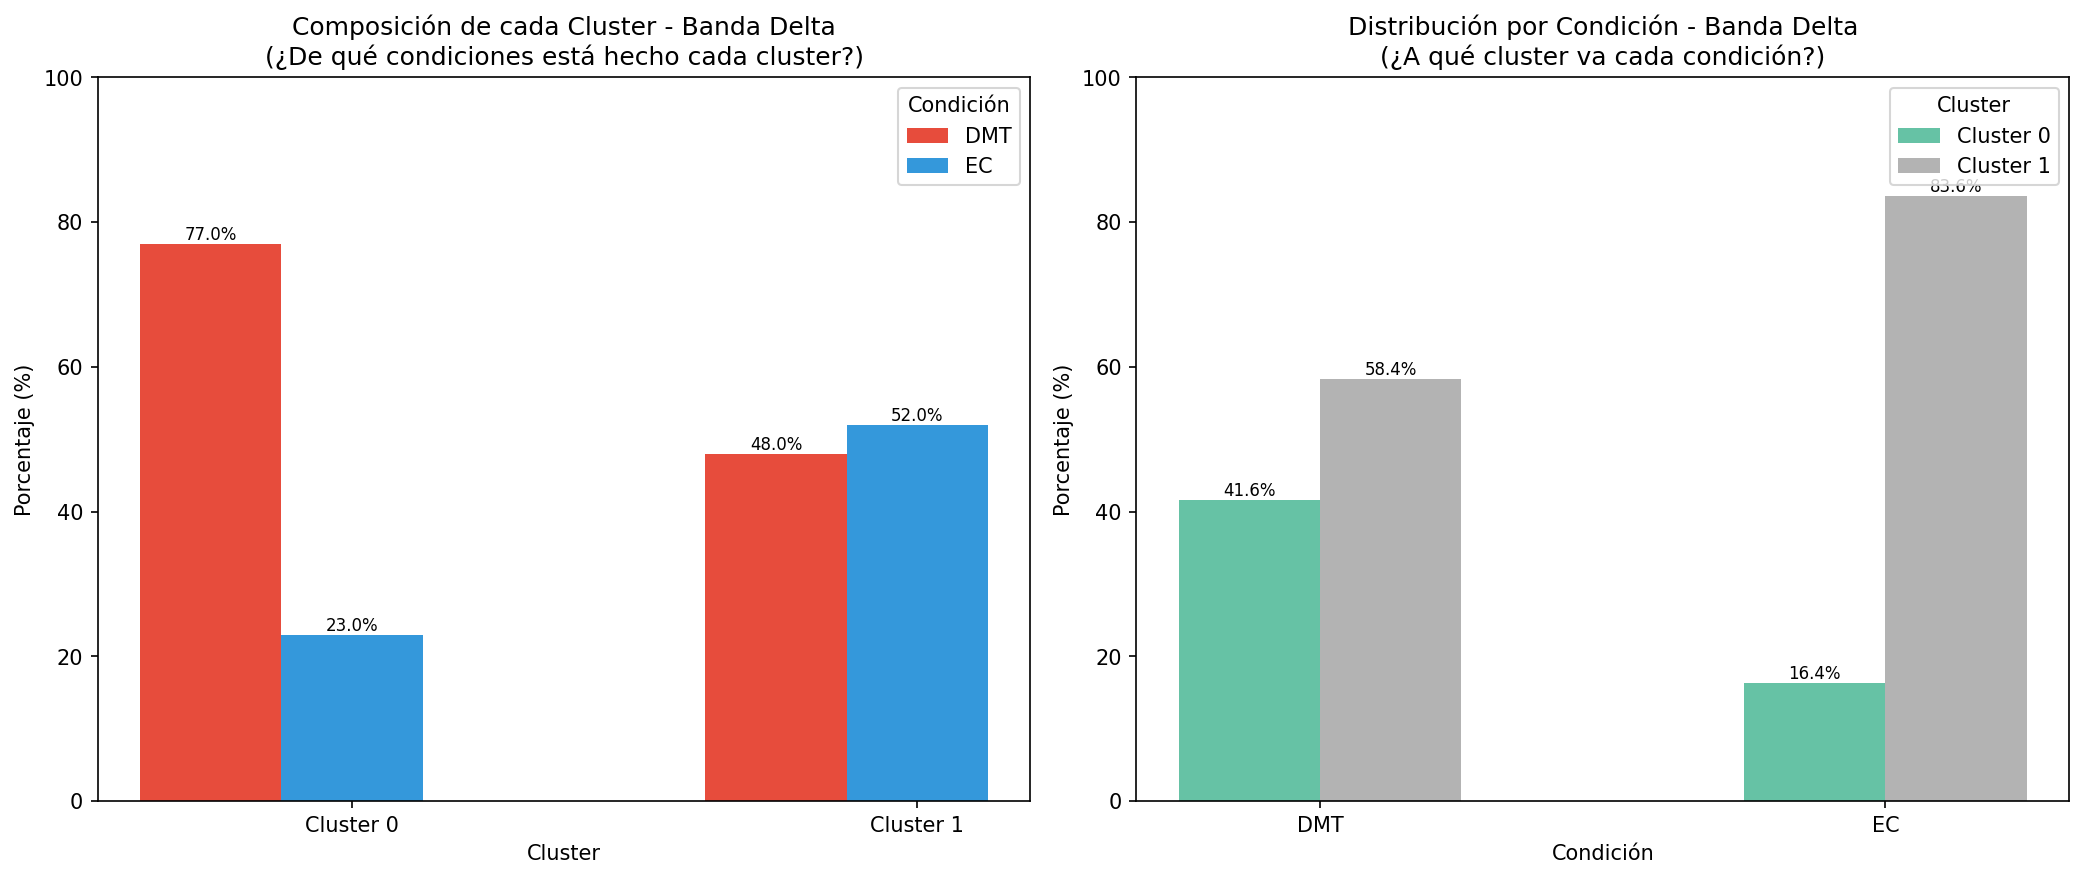

The data file committed next to this chart (first rows):
band, cluster, condition, count, pct_of_cluster, pct_of_condition
Delta, 0, DMT, 2114, 77.04, 41.61
Delta, 0, EC, 630, 22.96, 16.38
Delta, 1, DMT, 2966, 47.97, 58.39
Delta, 1, EC, 3217, 52.03, 83.62
